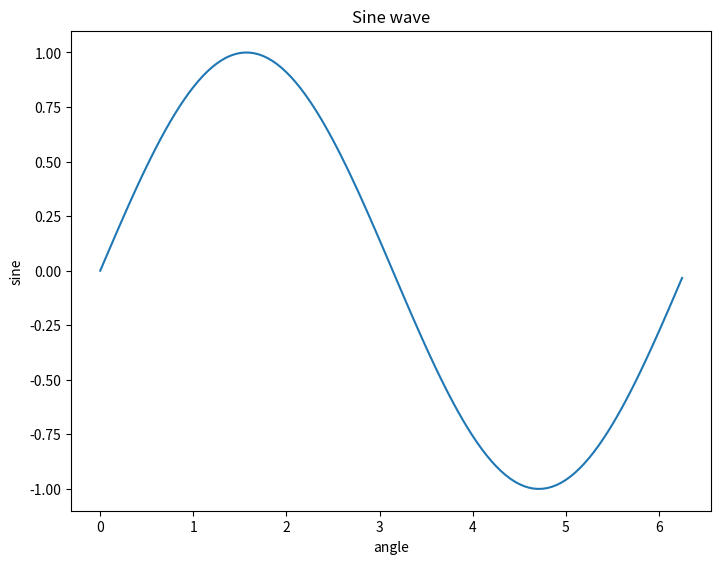

Here is the Python script that generated this plot:
from matplotlib import pyplot as plt
import numpy as np
import math
x=np.arange(0,math.pi*2,0.05)
y=np.sin(x)
fig=plt.figure()
ax=fig.add_axes([0,0,1,1])
ax.plot(x,y)
ax.set_title("Sine wave")
ax.set_xlabel('angle')
ax.set_ylabel('sine')
plt.show()